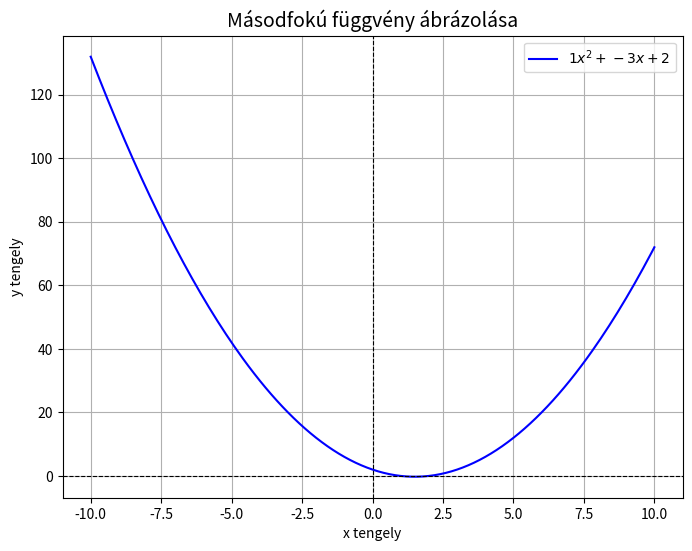

Write the Python code that produced this figure.
import matplotlib.pyplot as plt

# Másodfokú függvény paraméterei
a = 1
b = -3
c = 2

# x értéktartomány generálása
x = [i / 10 for i in range(-100, 101)]  # -10-től 10-ig 0.1 lépésközzel
y = [a * xi**2 + b * xi + c for xi in x]  # Másodfokú függvény értékei

# Grafikon rajzolása
plt.figure(figsize=(8, 6))
plt.plot(x, y, label=f"${a}x^2 + {b}x + {c}$", color="blue")
plt.axhline(0, color="black", linewidth=0.8, linestyle="--")  # x tengely
plt.axvline(0, color="black", linewidth=0.8, linestyle="--")  # y tengely
plt.title("Másodfokú függvény ábrázolása", fontsize=14)
plt.xlabel("x tengely")
plt.ylabel("y tengely")
plt.legend()
plt.grid(True)
plt.show()
